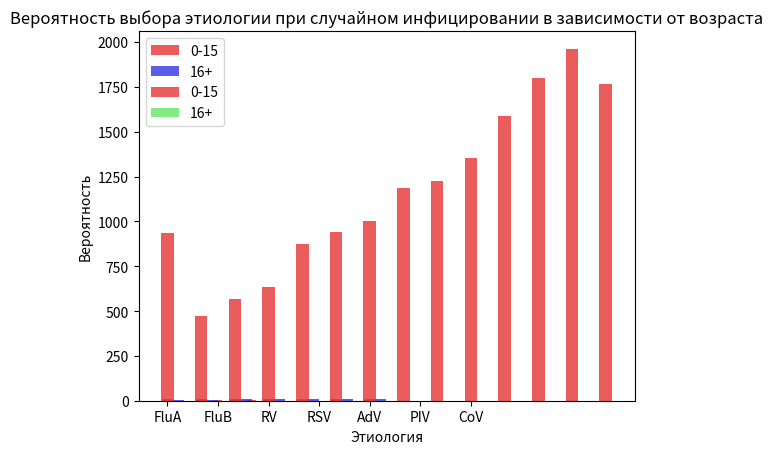

Generate this figure with matplotlib:
import pandas as pd
import numpy as np
import matplotlib.pyplot as plt

v = [1.4,   1,  1.9,  4.4,  5.6,  2.6, 3.2]

x = np.arange(0, 7, 1)
width = 0.5
plt.bar(x, v, width, color=(0.9, 0.2, 0.2, 0.8))
plt.xticks(x, ["FluA", "FluB", "RV", "RSV", "AdV", "PIV", "CoV"])
plt.ylabel('Продолжительность, дней')
plt.xlabel('Этиология')
plt.title('Средняя вирусная нагрузка в зависимости от этиологии заболевания и возраста')
plt.show()

v = [8.8,   7.8,  11.4,  9.3,  9.0,  8.0, 8.0]
v2 = [4.8,   3.7,  10.1,  7.4,  8.0,  7.0, 7.0]

x = np.arange(0, 14, 2)
width = 0.66
plt.bar(x, v, width, color=(0.9, 0.2, 0.2, 0.8), label='0-15')
plt.bar(x + width, v2, width, color=(0.2, 0.2, 0.9, 0.8), label='16+')
plt.xticks(x  + width / 2, ["FluA", "FluB", "RV", "RSV", "AdV", "PIV", "CoV"])
plt.ylabel('Продолжительность, дней')
plt.xlabel('Этиология')
plt.title('Средняя вирусная нагрузка в зависимости от этиологии заболевания и возраста')
plt.legend()
plt.show()
#
# vl2 = [4.6,   4.7,  3.5,  6.0,  4.1,  4.7, 4.93]
# vl14 = [3.45, 3.53, 2.63, 4.5,  3.08, 3.53, 3.7]
# vl90 = [2.3,  2.35, 1.75, 2.25, 2.05, 2.35, 2.47]
#
# x = np.arange(0, 21, 3)
# width = 0.75
# plt.bar(x, vl2, width, color=(0.9, 0.2, 0.2, 0.8), label='0-2')
# plt.bar(x+width, vl14, width, color=(0.4, 0.9, 0.4, 0.8), label='3-15')
# plt.bar(x+2*width, vl90, width, color=(0.2, 0.4, 0.9, 0.8), label='16+')
# plt.xticks(x + width, ["FluA", "FluB", "RV", "RSV", "AdV", "PIV", "CoV"])
# plt.ylabel('Вирусная нагрузка, log(копий/мл)')
# plt.xlabel('Этиология')
# plt.title('Средняя вирусная нагрузка в зависимости от этиологии заболевания и возраста')
# plt.legend()
# plt.show()
#
igG = [913.85, 429.5, 482.43, 536.79, 726.79, 786.41, 823.19, 982.86, 1016.12, 1123.56, 1277.20, 1449.2, 1579.63, 1421.67]
igM = [16.89, 34.21, 69.05, 73.42, 115.25, 104.66, 115.6, 108.05, 104.95, 119.16, 130.6, 148.19, 161.53, 145.38]
igA = [6.77, 9.58, 17.23, 23.63, 34.09, 48.87, 62.75, 97.38, 102.27, 112.16, 179.21, 203.35, 221.65, 199.49]
igAll = np.array(igG) + np.array(igM) + np.array(igA)
x = np.arange(0, 28, 2)
width = 0.75
plt.bar(x, igAll, width, color=(0.9, 0.2, 0.2, 0.8))
# plt.bar(x+width, igM, width, color=(0.4, 0.9, 0.4, 0.8), label='IgM')
# plt.bar(x+2*width, igA, width, color=(0.2, 0.4, 0.9, 0.8), label='IgA')
plt.xticks(x, ["0м", "1-3м", "4-6м", "7-12м", "1", "2", "3-5", "6-8", "9-11", "12-16", "17-18", "19-29", "30-59", "60+"])
plt.ylabel('Уровень иммуноглобулина, мг/дл')
plt.xlabel('Возраст')
plt.title('Средний уровень иммуноглобулина в зависимости от класса и возраста')
plt.show()
#
children = [0.05,   0.05,  0.3,  0.26,  0.17,  0.12, 0.05]
adult = [0.33, 0.18, 0.18, 0.08,  0.06, 0.09, 0.08]

x = np.arange(0, 21, 3)
width = 0.75
plt.bar(x, children, width, color=(0.9, 0.2, 0.2, 0.8), label='0-15')
plt.bar(x+width, adult, width, color=(0.4, 0.9, 0.4, 0.8), label='16+')
plt.xticks(x + width / 2, ["FluA", "FluB", "RV", "RSV", "AdV", "PIV", "CoV"])
plt.ylabel('Вероятность')
plt.xlabel('Этиология')
plt.title('Вероятность выбора этиологии при случайном инфицировании в зависимости от возраста')
plt.legend()
plt.show()

all = [0.0,   0.0,  0.6,  0.0,  0.25,  0.15, 0.0 ]

x = np.arange(0, 21, 3)
width = 0.75
plt.bar(x, all, width, color=(0.9, 0.2, 0.2, 0.8))
plt.xticks(x, ["FluA", "FluB", "RV", "RSV", "AdV", "PIV", "CoV"])
plt.ylabel('Вероятность')
plt.xlabel('Этиология')
plt.title('Вероятность выбора этиологии при случайном инфицировании в зависимости от возраста')
plt.show()

# all = [0.6, 0.25, 0.15]
#
# x = np.arange(0, 3, 1)
# width = 0.75
# plt.bar(x, all, width, color=(0.9, 0.2, 0.2, 0.8))
# plt.xticks(x, ["RV", "AdV", "PIV"])
# plt.ylabel('Вероятность')
# plt.xlabel('Этиология')
# plt.title('Вероятность выбора этиологии летом и в начале осени при случайном инфицировании в зависимости от возраста')
# plt.show()



# igG = [913.85, 429.5, 482.43, 536.79, 726.79, 786.41, 823.19, 982.86, 1016.12, 1123.56, 1277.20, 1449.2, 1579.63, 1421.67]
# igM = [16.89, 34.21, 69.05, 73.42, 115.25, 104.66, 115.6, 108.05, 104.95, 119.16, 130.6, 148.19, 161.53, 145.38]
# igA = [6.77, 9.58, 17.23, 23.63, 34.09, 48.87, 62.75, 97.38, 102.27, 112.16, 179.21, 203.35, 221.65, 199.49]
# ig = np.array(igG) + np.array(igM) + np.array(igA)
# x = np.arange(0, 42, 3)
# width = 0.75
# plt.bar(x, ig, width, color=(0.9, 0.2, 0.2, 0.8), label='IgG')
# # plt.bar(x+width, igM, width, color=(0.4, 0.9, 0.4, 0.8), label='IgM')
# # plt.bar(x+2*width, igA, width, color=(0.2, 0.4, 0.9, 0.8), label='IgA')
# plt.xticks(x, ["0м", "1-3м", "4-6м", "7-12м", "1", "2", "3-5", "6-8", "9-11", "12-16", "17-18", "19-29", "30-59", "60+"])
# plt.ylabel('Вирусная нагрузка, log(копий/мл)')
# plt.xlabel('Возраст')
# plt.title('Средний уровень иммуноглобулина в зависимости от класса и возраста')
# plt.legend()
# plt.show()